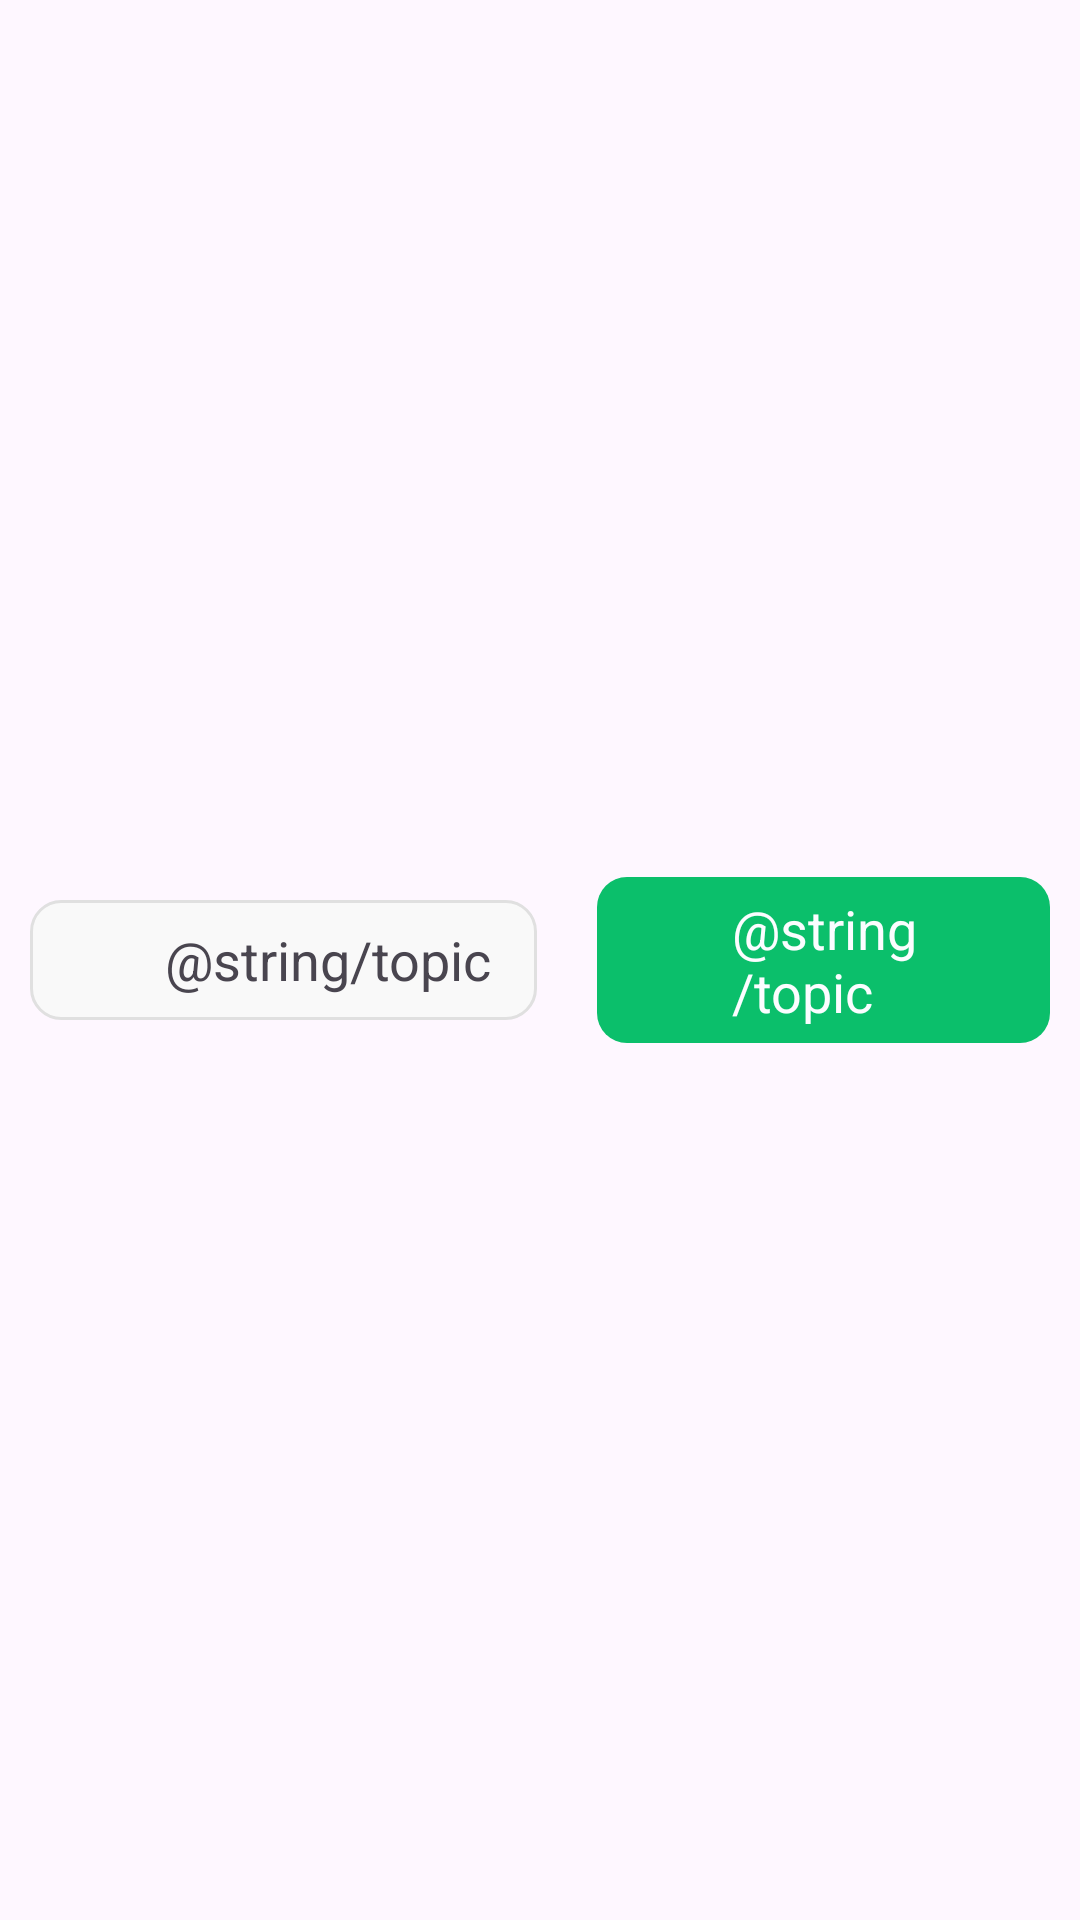

Here is an Android app screen rendered from its layout file. Give the layout XML and the strings, colors and styles it references.
<!-- AndroidManifest.xml: application theme Theme.SocialCrib -->
<!-- res/layout/topic_view.xml -->
<?xml version="1.0" encoding="utf-8"?>
    <LinearLayout
        xmlns:android="http://schemas.android.com/apk/res/android"
        android:layout_width="wrap_content"
        android:layout_height="wrap_content"
        android:orientation="horizontal"
        android:gravity="center"
        android:layout_marginVertical="10sp"
    >
    <LinearLayout
        android:id="@+id/topic_div1"
        android:layout_width="wrap_content"
        android:layout_height="wrap_content"
        android:background="@drawable/circurlar_bg"
        android:orientation="horizontal"
        android:gravity="center"
        android:paddingHorizontal="5sp"
        android:paddingVertical="5sp"
        android:layout_marginHorizontal="10sp"
        >
        <ImageView
            android:layout_marginHorizontal="5sp"
            android:id="@+id/topic_img1"
            android:layout_width="30sp"
            android:layout_height="30sp"
            />
        <TextView
            android:id="@+id/topic_txt1"
            android:layout_width="wrap_content"
            android:layout_height="wrap_content"
            android:text="@string/topic"
            android:textSize="18sp"
            android:layout_gravity="center_vertical"
            android:layout_marginEnd="10sp"

        />
    </LinearLayout>

    <LinearLayout
        android:id="@+id/topic_div2"
        android:layout_width="wrap_content"
        android:layout_height="wrap_content"
        android:orientation="horizontal"
        android:background="@drawable/circular_bg_active"
        android:paddingHorizontal="5sp"
        android:paddingVertical="5sp"
        android:layout_marginHorizontal="10sp"
        >
        <ImageView
            android:id="@+id/topic_img2"
            android:layout_width="30sp"
            android:layout_height="30sp"
            android:layout_marginHorizontal="5sp"
            />
        <TextView
            android:id="@+id/topic_txt2"
            android:layout_width="wrap_content"
            android:layout_height="wrap_content"
            android:textColor="@color/white_bg"
            android:textSize="18sp"
            android:layout_gravity="center_vertical"
            android:layout_marginEnd="10sp"
            android:text="@string/topic" />
    </LinearLayout>


</LinearLayout>
<!-- resources referenced by this layout -->
<resources>
  <color name="white_bg">#FBFDFF</color>
  <!-- drawable circular_bg_active (drawable) -->
  <?xml version="1.0" encoding="utf-8"?>
  <shape xmlns:android="http://schemas.android.com/apk/res/android"
      android:shape="rectangle">
      <solid android:color="#0BBF6B" />
      <corners android:radius="10dp" />
  </shape>
  <!-- drawable circurlar_bg (drawable) -->
  <?xml version="1.0" encoding="utf-8"?>
  <shape xmlns:android="http://schemas.android.com/apk/res/android"
      android:shape="rectangle">
      <solid android:color="@color/text_bg" />
      <stroke android:width="1dp" android:color="#E0E0E0"/>
      <corners android:radius="10dp" />
  </shape>
  <style name="Theme.SocialCrib" parent="Base.Theme.SocialCrib" />
  <color name="text_bg">#F9F9F9</color>
  <style name="Base.Theme.SocialCrib" parent="Theme.Material3.DayNight.NoActionBar">
          
          
      </style>
</resources>
